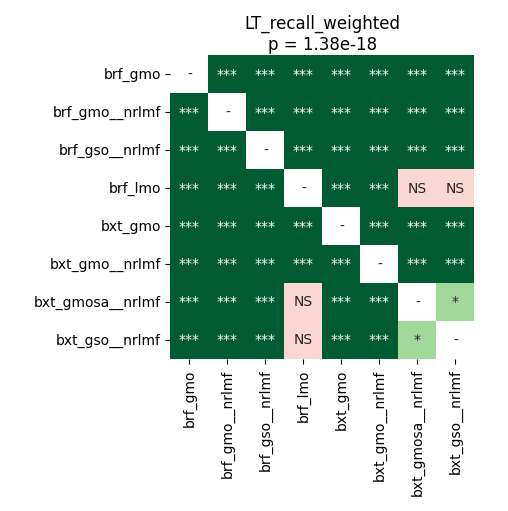

Values plotted in this chart, from the file beside it:
	brf_gmo	brf_gmo__nrlmf	brf_gso__nrlmf	brf_lmo	bxt_gmo	bxt_gmo__nrlmf	bxt_gmosa__nrlmf	bxt_gso__nrlmf
brf_gmo	1.0	4.0690104166666664e-05	4.0690104166666664e-05	4.0690104166666664e-05	4.0690104166666664e-05	4.0690104166666664e-05	0.0001858	0.0001165
brf_gmo__nrlmf	4.0690104166666664e-05	1.0	4.0690104166666664e-05	4.0690104166666664e-05	4.0690104166666664e-05	4.0690104166666664e-05	4.0690104166666664e-05	4.0690104166666664e-05
brf_gso__nrlmf	4.0690104166666664e-05	4.0690104166666664e-05	1.0	4.0690104166666664e-05	4.0690104166666664e-05	4.0690104166666664e-05	4.0690104166666664e-05	4.0690104166666664e-05
brf_lmo	4.0690104166666664e-05	4.0690104166666664e-05	4.0690104166666664e-05	1.0	4.0690104166666664e-05	4.0690104166666664e-05	0.3894	0.5619
bxt_gmo	4.0690104166666664e-05	4.0690104166666664e-05	4.0690104166666664e-05	4.0690104166666664e-05	1.0	4.0690104166666664e-05	0.0008545	0.0006765
bxt_gmo__nrlmf	4.0690104166666664e-05	4.0690104166666664e-05	4.0690104166666664e-05	4.0690104166666664e-05	4.0690104166666664e-05	1.0	4.0690104166666664e-05	4.0690104166666664e-05
bxt_gmosa__nrlmf	0.0001858	4.0690104166666664e-05	4.0690104166666664e-05	0.3894	0.0008545	4.0690104166666664e-05	1.0	0.02688
bxt_gso__nrlmf	0.0001165	4.0690104166666664e-05	4.0690104166666664e-05	0.5619	0.0006765	4.0690104166666664e-05	0.02688	1.0
